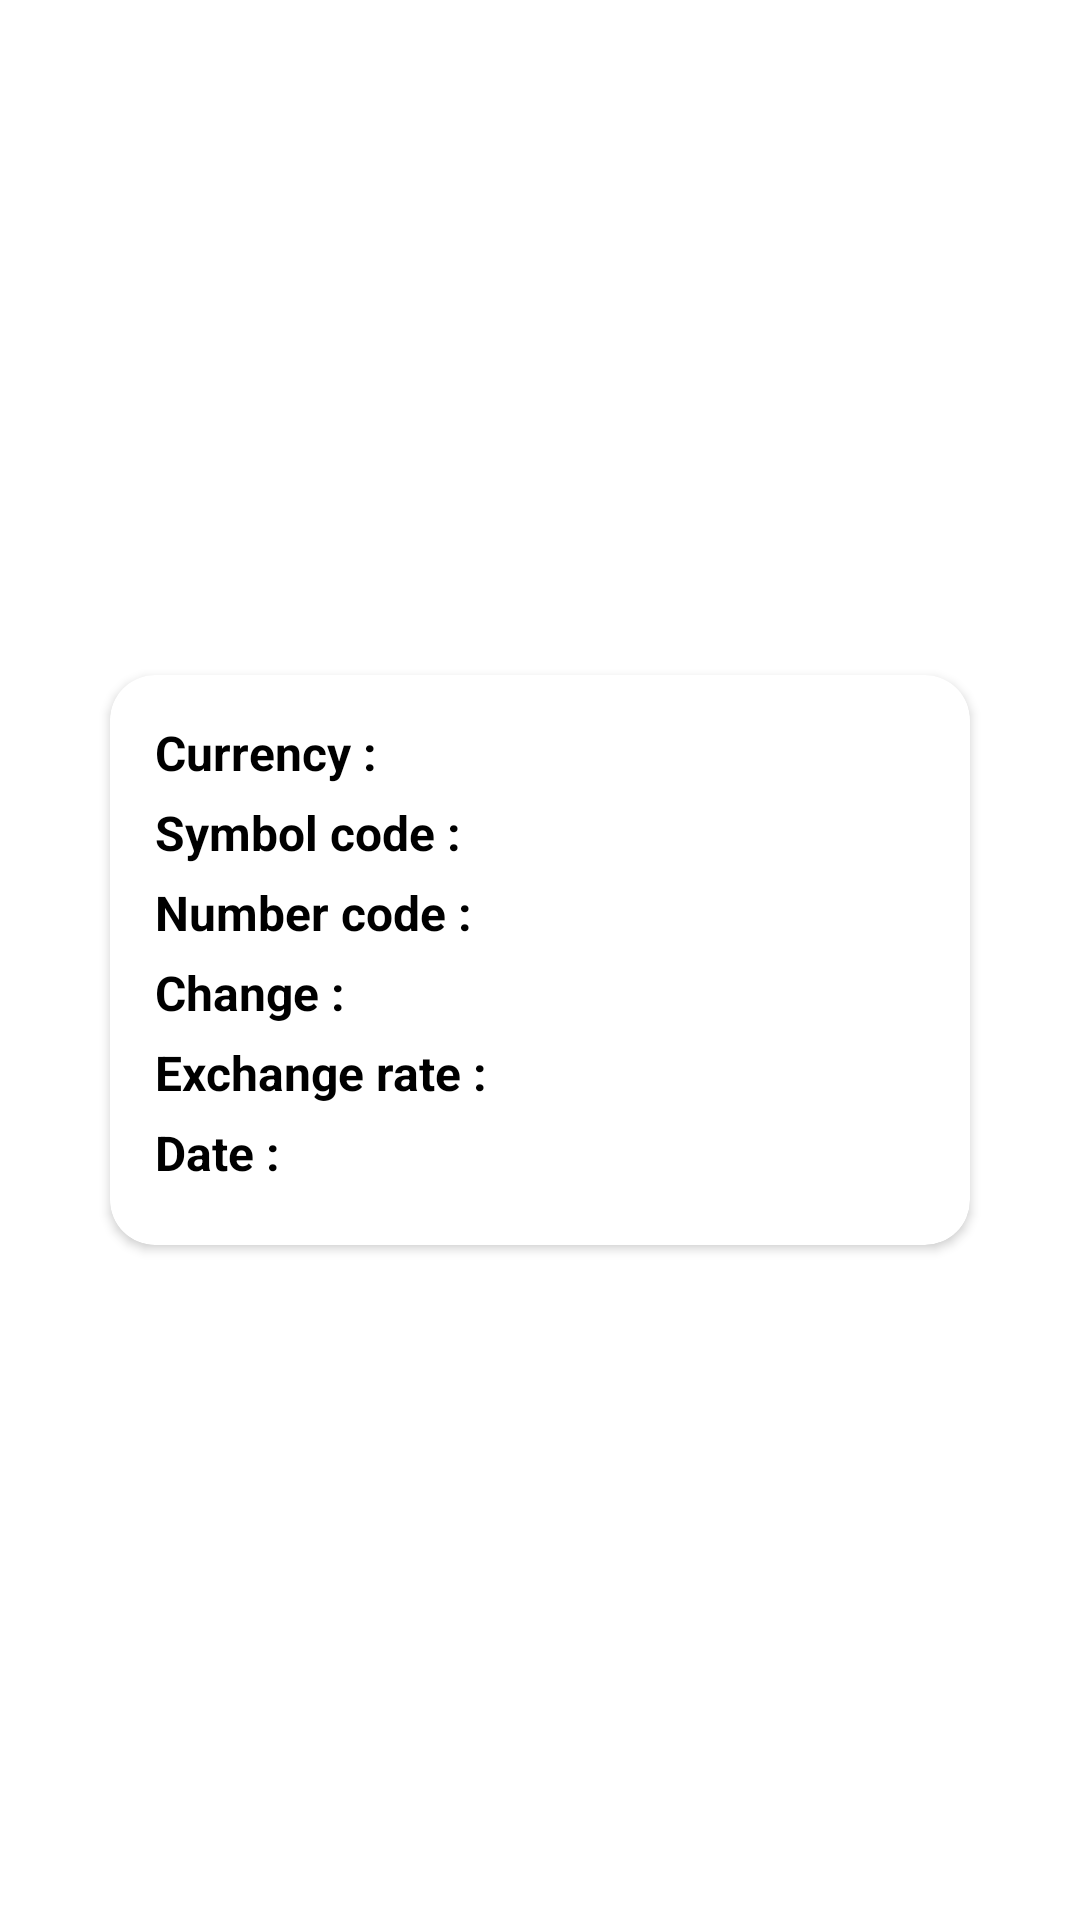

Write the Android layout XML for this screen, with the resource values it uses.
<!-- AndroidManifest.xml: application theme Theme.AndroidConnectionsLesson1Task2 -->
<!-- res/layout/custom_dialog_currency.xml -->
<?xml version="1.0" encoding="utf-8"?>
<androidx.constraintlayout.widget.ConstraintLayout xmlns:android="http://schemas.android.com/apk/res/android"
    xmlns:app="http://schemas.android.com/apk/res-auto"
    xmlns:tools="http://schemas.android.com/tools"
    android:layout_width="match_parent"
    android:layout_height="wrap_content"
    android:background="@android:color/transparent">

    <androidx.cardview.widget.CardView
        android:layout_width="300dp"
        android:layout_height="wrap_content"
        app:cardCornerRadius="15dp"
        app:cardUseCompatPadding="true"
        app:layout_constraintBottom_toBottomOf="parent"
        app:layout_constraintEnd_toEndOf="parent"
        app:layout_constraintStart_toStartOf="parent"
        app:layout_constraintTop_toTopOf="parent">

        <androidx.constraintlayout.widget.ConstraintLayout
            android:layout_width="match_parent"
            android:layout_height="match_parent"
            android:padding="15dp">


            <TextView
                android:id="@+id/currency_tv"
                app:layout_constraintEnd_toEndOf="parent"
                style="@style/TextViewBold"
                android:layout_width="match_parent"
                android:layout_height="wrap_content"
                android:layout_marginBottom="5dp"
                android:text="Currency : "
                app:layout_constraintBottom_toTopOf="@id/symbolCode_tv"
                app:layout_constraintStart_toStartOf="parent"
                app:layout_constraintTop_toTopOf="parent" />

            <TextView
                android:id="@+id/symbolCode_tv"
                style="@style/TextViewBold"
                app:layout_constraintEnd_toEndOf="parent"
                android:layout_width="match_parent"
                android:layout_height="wrap_content"
                android:layout_marginBottom="5dp"
                android:text="Symbol code : "
                app:layout_constraintBottom_toTopOf="@id/numberCode_tv"
                app:layout_constraintStart_toStartOf="parent"
                app:layout_constraintTop_toBottomOf="@id/currency_tv" />

            <TextView
                android:id="@+id/numberCode_tv"
                style="@style/TextViewBold"
                app:layout_constraintEnd_toEndOf="parent"
                android:layout_width="match_parent"
                android:layout_height="wrap_content"
                android:layout_marginBottom="5dp"
                android:text="Number code : "
                app:layout_constraintBottom_toTopOf="@id/change_tv"
                app:layout_constraintStart_toStartOf="parent"
                app:layout_constraintTop_toBottomOf="@id/symbolCode_tv" />

            <TextView
                android:id="@+id/change_tv"
                style="@style/TextViewBold"
                app:layout_constraintEnd_toEndOf="parent"
                android:layout_width="match_parent"
                android:layout_height="wrap_content"
                android:layout_marginBottom="5dp"
                android:text="Change : "
                app:layout_constraintBottom_toTopOf="@id/exchangeRate_tv"
                app:layout_constraintStart_toStartOf="parent"
                app:layout_constraintTop_toBottomOf="@id/numberCode_tv" />

            <TextView
                android:id="@+id/exchangeRate_tv"
                style="@style/TextViewBold"
                app:layout_constraintEnd_toEndOf="parent"
                android:layout_width="match_parent"
                android:layout_height="wrap_content"
                android:layout_marginBottom="5dp"
                android:text="Exchange rate : "
                app:layout_constraintBottom_toTopOf="@id/date_tv"
                app:layout_constraintStart_toStartOf="parent"
                app:layout_constraintTop_toBottomOf="@id/change_tv" />

            <TextView
                android:id="@+id/date_tv"
                style="@style/TextViewBold"
                app:layout_constraintEnd_toEndOf="parent"
                android:layout_width="match_parent"
                android:layout_height="wrap_content"
                android:layout_marginBottom="5dp"
                android:text="Date : "
                app:layout_constraintBottom_toBottomOf="parent"
                app:layout_constraintStart_toStartOf="parent"
                app:layout_constraintTop_toBottomOf="@id/exchangeRate_tv" />


        </androidx.constraintlayout.widget.ConstraintLayout>
    </androidx.cardview.widget.CardView>

</androidx.constraintlayout.widget.ConstraintLayout>
<!-- resources referenced by this layout -->
<resources>
  <style name="TextViewBold" parent="TextAppearance.AppCompat">
          <item name="android:textColor">@color/black</item>
          <item name="fontFamily">@font/kadwa</item>
          <item name="android:textStyle">bold</item>
          <item name="android:textSize">16sp</item>
      </style>
  <style name="Theme.AndroidConnectionsLesson1Task2" parent="Theme.MaterialComponents.DayNight.DarkActionBar">
          
          <item name="colorPrimary">#F6AF19</item>
          <item name="colorPrimaryVariant">#E4A216</item>
          <item name="colorOnPrimary">@color/white</item>
          
          <item name="colorSecondary">@color/teal_200</item>
          <item name="colorSecondaryVariant">@color/teal_700</item>
          <item name="colorOnSecondary">@color/black</item>
          
          <item name="android:statusBarColor" tools:targetApi="l">?attr/colorPrimaryVariant</item>
          
      </style>
  <color name="black">#FF000000</color>
  <color name="white">#FFFFFFFF</color>
  <color name="teal_200">#FF03DAC5</color>
  <color name="teal_700">#FF018786</color>
</resources>
